The GitHub repository HuyHoang2912/AI_Final contains a labelled image folder "AIrice" with 15 categories: gao lut rice, huyet rong rice, lai sua rice, long lai rice, lut bac rice, lut dien bien rice, lut do rice, lut trang rice, nep cam rice, nep sap rice, ngoc troi rice, tam rice, tam thom rice, thom my rice, thom go cong rice. Examples follow, each with its label.

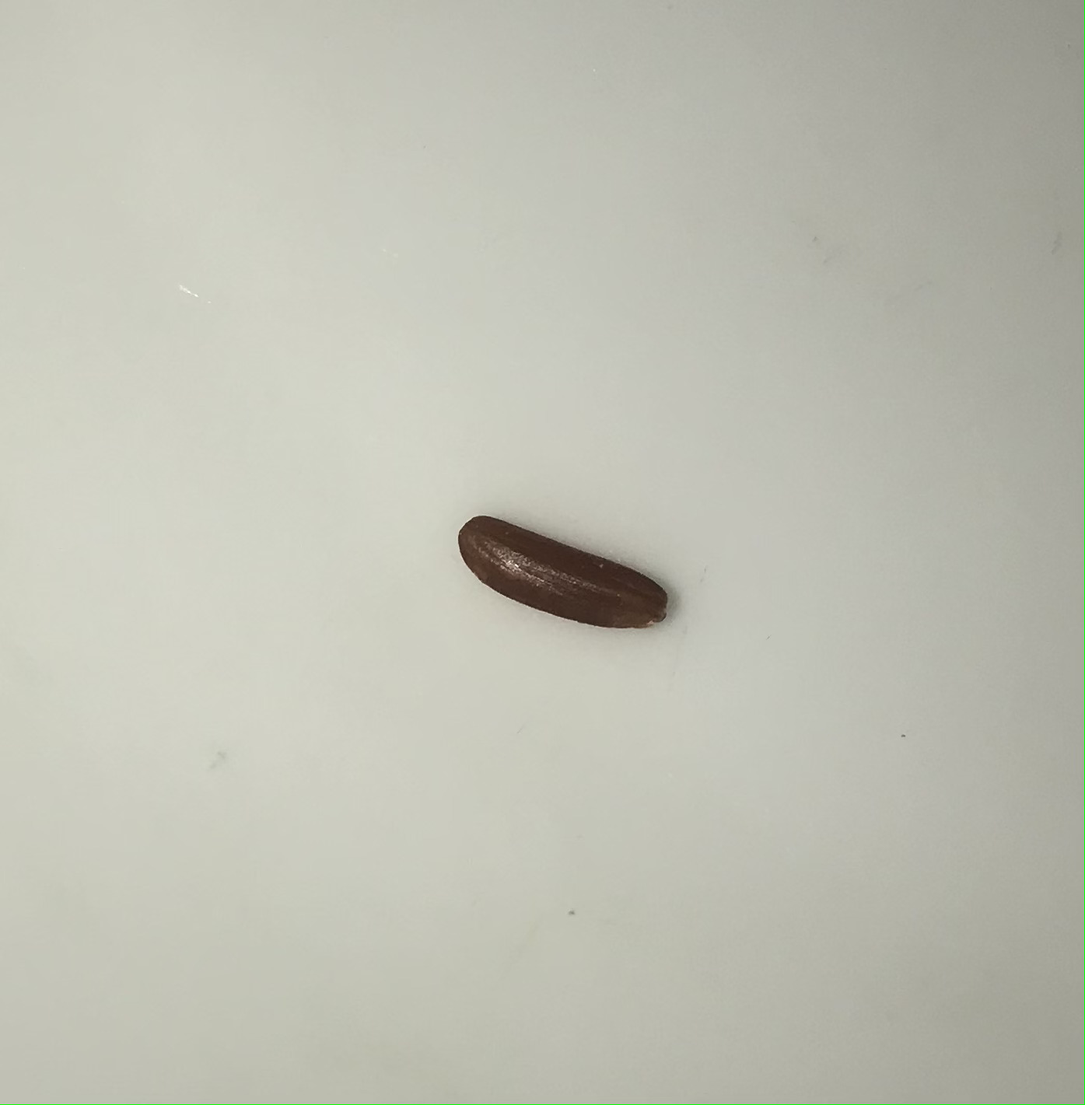
Label: huyet rong rice

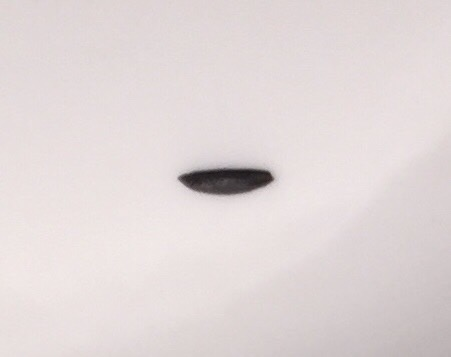
Label: nep cam rice

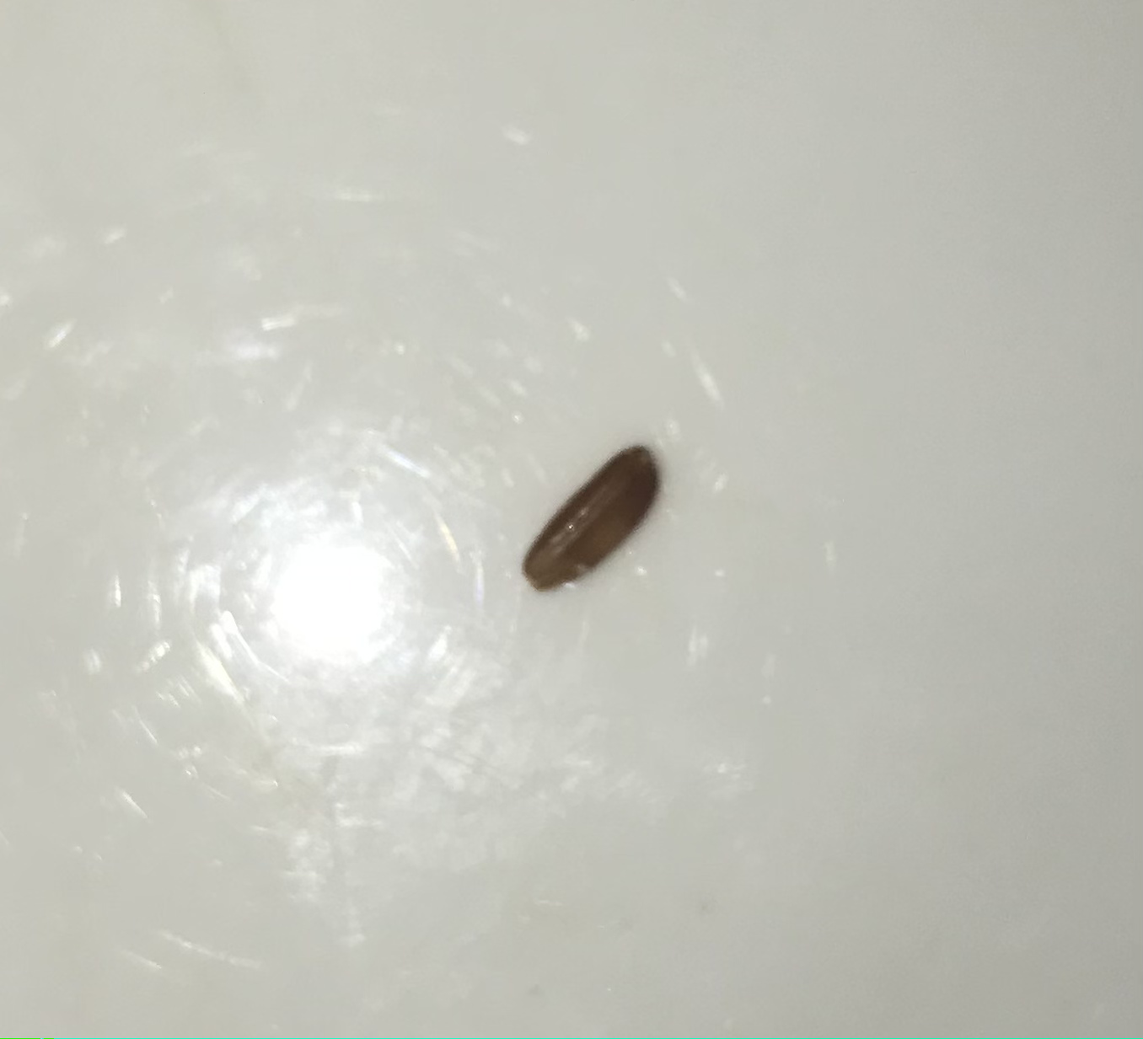
Label: lut do rice

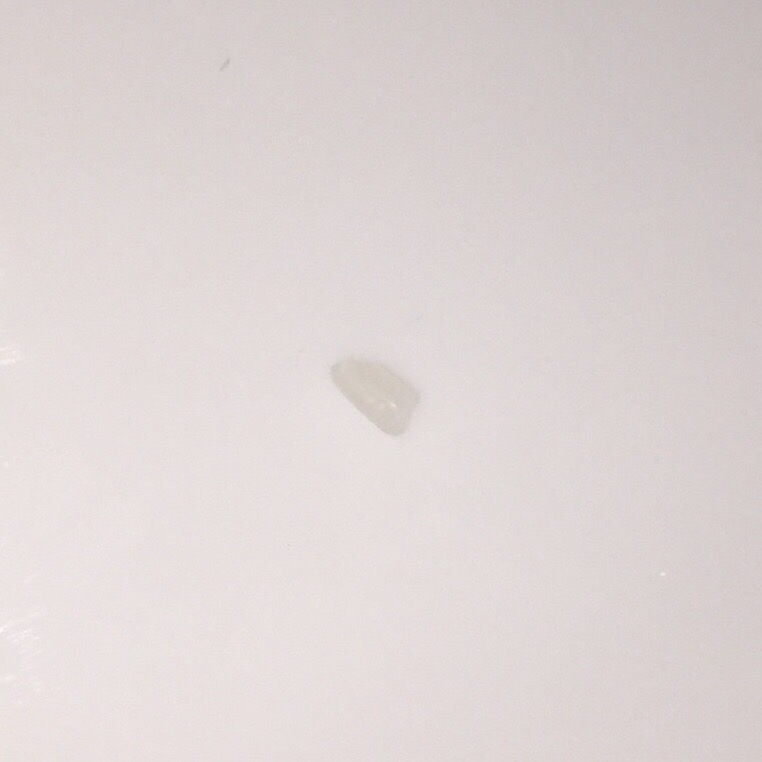
Label: tam rice

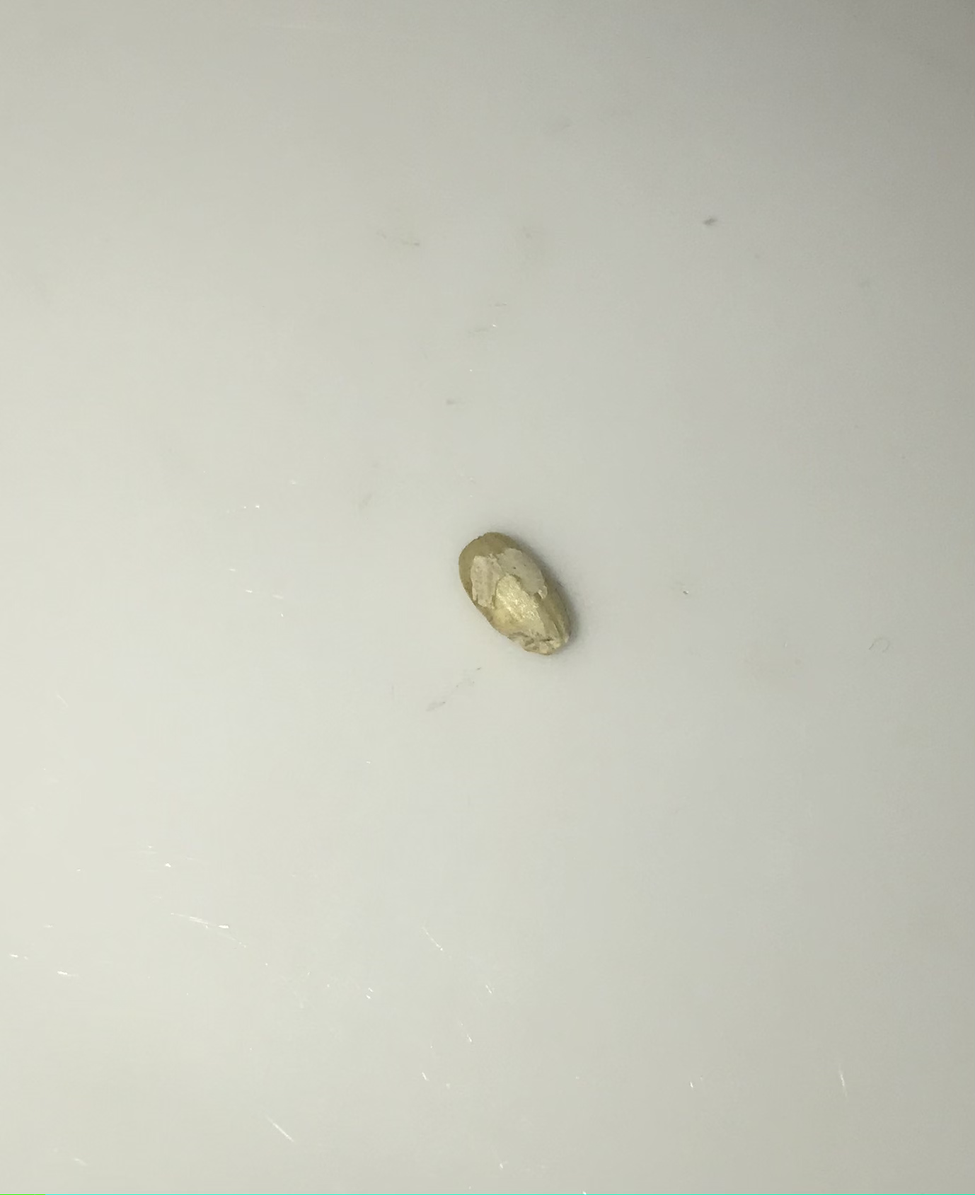
Label: lut bac rice

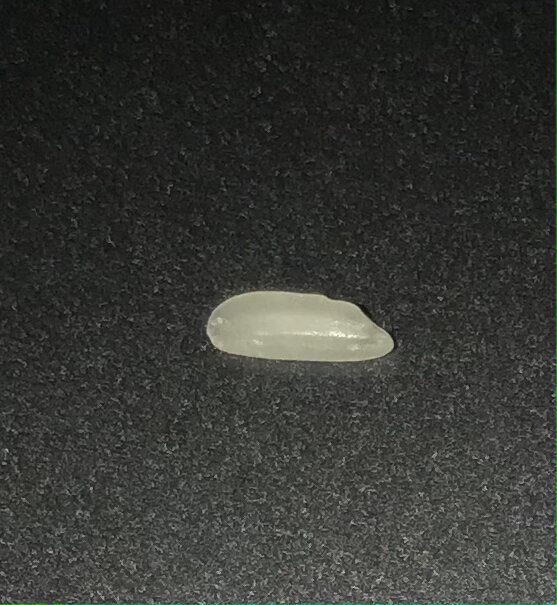
Label: long lai rice
